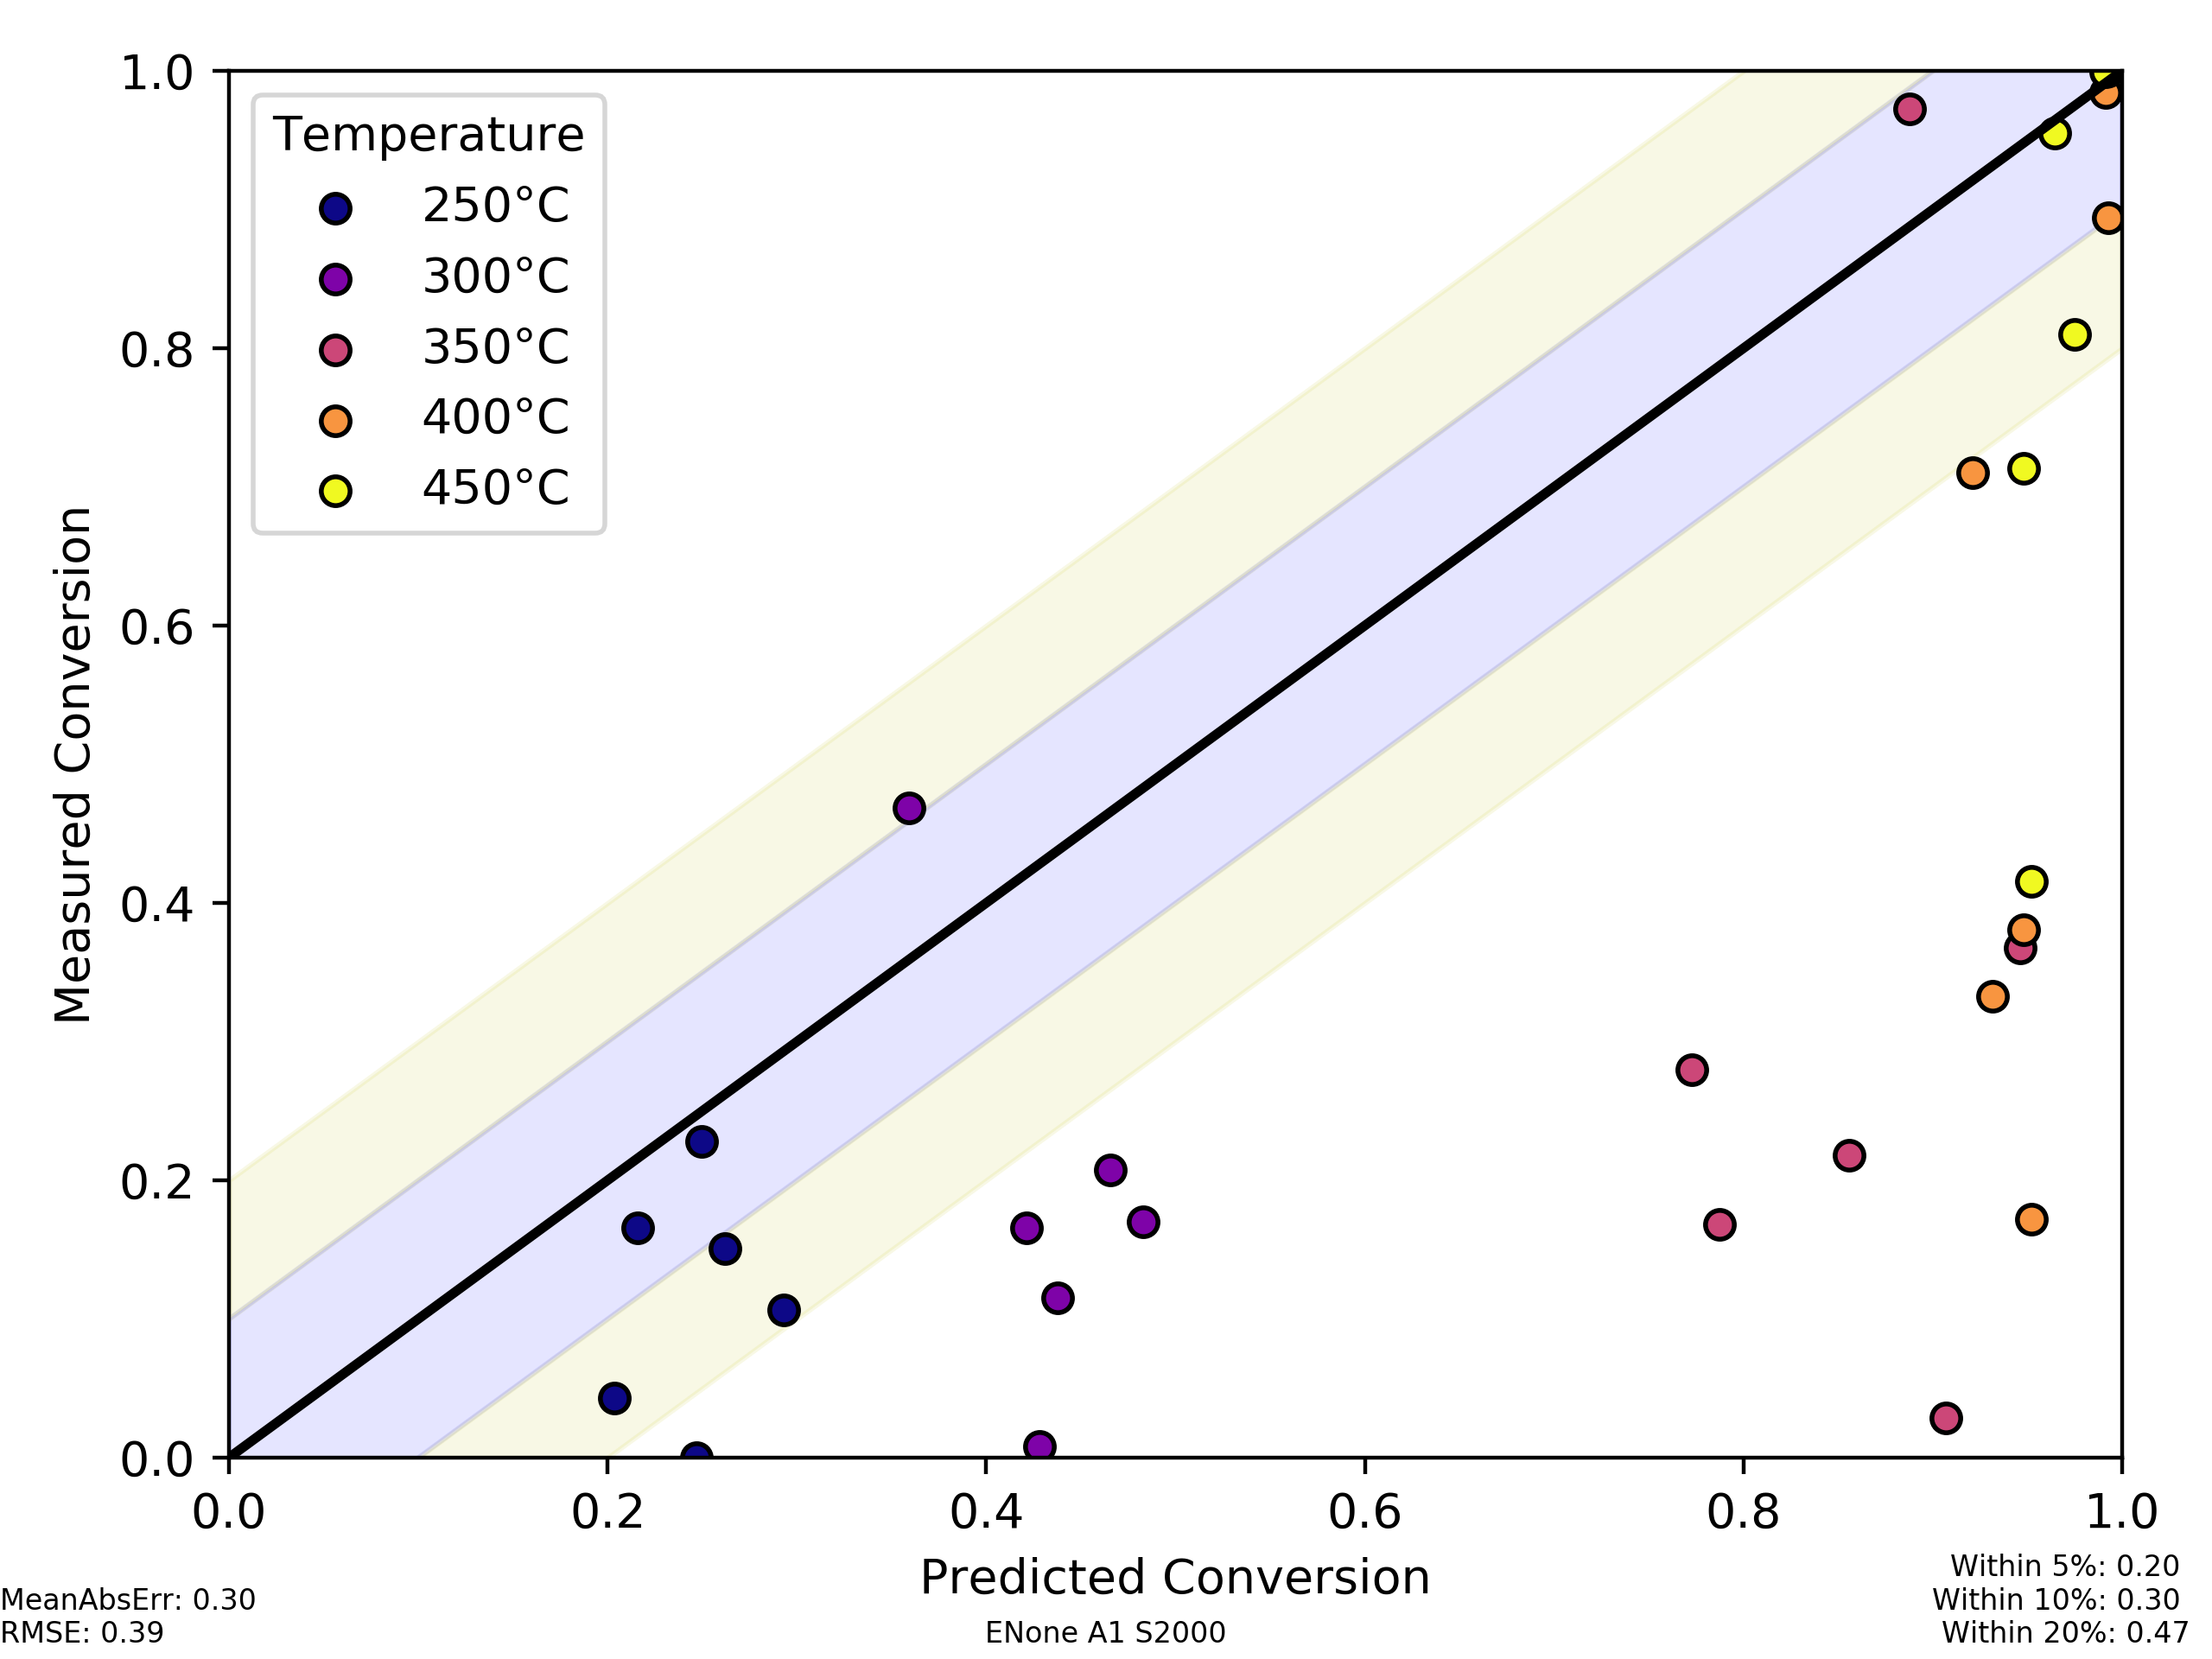

The data file committed next to this chart (first rows):
, Predicted Conversion, Measured Conversion, ID, Name, temperature
90_400_0, 0.9315, 0.3324, 90, Ru(1)Ir(3)K(12), 400.0
87_400_0, 0.9481, 0.3805, 87, Ru(1)Mo(3)K(12), 400.0
86_350_0, 0.9067, 0.02862, 86, Ru(2)Mo(2)K(12), 350.0
90_350_0, 0.7871, 0.1683, 90, Ru(1)Ir(3)K(12), 350.0
93_400_0, 0.9209, 0.7104, 93, Ru(1)Re(3)K(12), 400.0
87_250_0, 0.2619, 0.1505, 87, Ru(1)Mo(3)K(12), 250.0
38_350_1, 0.8878, 0.9723, 38, Ru(2)Mn(2)K(12), 350.0
85_450_0, 0.9926, 1.0, 85, Ru(3)Mo(1)K(12), 450.0
93_250_0, 0.2035, 0.04282, 93, Ru(1)Re(3)K(12), 250.0
85_400_0, 0.9926, 0.8938, 85, Ru(3)Mo(1)K(12), 400.0
85_250_0, 0.293, 0.1067, 85, Ru(3)Mo(1)K(12), 250.0
86_300_0, 0.4281, 0.007846, 86, Ru(2)Mo(2)K(12), 300.0
86_400_0, 0.9521, 0.1717, 86, Ru(2)Mo(2)K(12), 400.0
93_450_0, 0.9644, 0.9553, 93, Ru(1)Re(3)K(12), 450.0
86_450_0, 0.9521, 0.4155, 86, Ru(2)Mo(2)K(12), 450.0
90_300_0, 0.483, 0.17, 90, Ru(1)Ir(3)K(12), 300.0
86_250_0, 0.247, 0.0, 86, Ru(2)Mo(2)K(12), 250.0
38_300_1, 0.3592, 0.4688, 38, Ru(2)Mn(2)K(12), 300.0
87_350_0, 0.8556, 0.2178, 87, Ru(1)Mo(3)K(12), 350.0
87_450_0, 0.9481, 0.7137, 87, Ru(1)Mo(3)K(12), 450.0
38_450_1, 0.9913, 0.9997, 38, Ru(2)Mn(2)K(12), 450.0
93_350_0, 0.7727, 0.2796, 93, Ru(1)Re(3)K(12), 350.0
38_400_1, 0.9913, 0.9847, 38, Ru(2)Mn(2)K(12), 400.0
90_250_0, 0.2156, 0.1655, 90, Ru(1)Ir(3)K(12), 250.0
90_450_0, 0.975, 0.8102, 90, Ru(1)Ir(3)K(12), 450.0
87_300_0, 0.4214, 0.1658, 87, Ru(1)Mo(3)K(12), 300.0
93_300_0, 0.4377, 0.115, 93, Ru(1)Re(3)K(12), 300.0
85_350_0, 0.9462, 0.3673, 85, Ru(3)Mo(1)K(12), 350.0
85_300_0, 0.4654, 0.2076, 85, Ru(3)Mo(1)K(12), 300.0
38_250_1, 0.2495, 0.228, 38, Ru(2)Mn(2)K(12), 250.0
